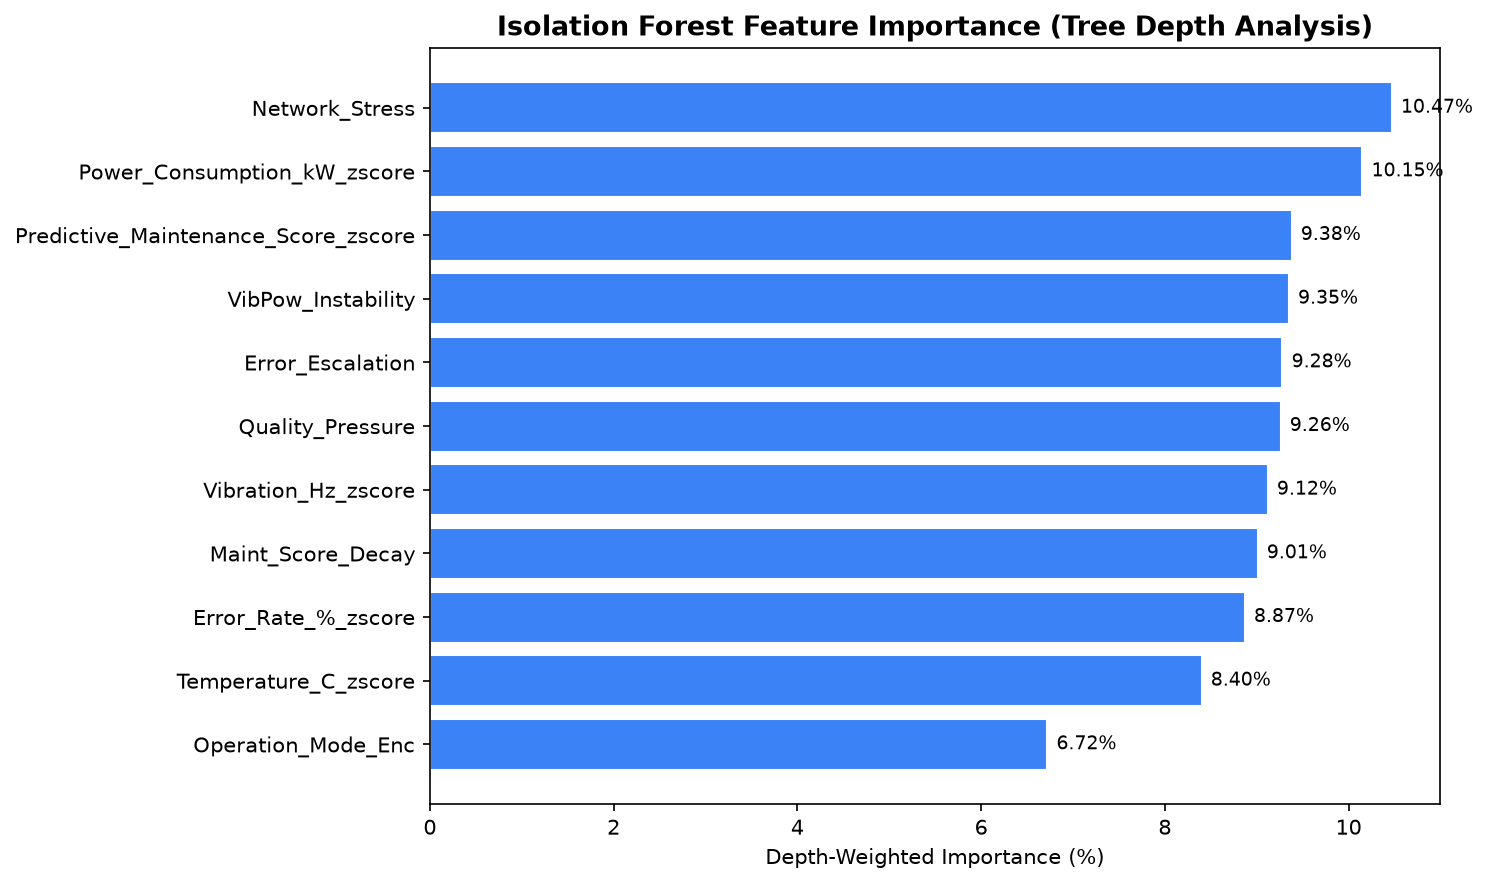

The file beside this chart, header and first rows:
Rank, Feature, Depth_Weighted_Importance_%, Mean_Split_Depth, Split_Count
1, Network_Stress, 10.47, 5.216, 1389
2, Power_Consumption_kW_zscore, 10.15, 5.204, 1440
3, Predictive_Maintenance_Score_zscore, 9.38, 5.264, 1366
4, VibPow_Instability, 9.35, 5.243, 1388
5, Error_Escalation, 9.28, 5.288, 1396
6, Quality_Pressure, 9.26, 5.254, 1416
7, Vibration_Hz_zscore, 9.12, 5.243, 1378
8, Maint_Score_Decay, 9.01, 5.297, 1413
9, Error_Rate_%_zscore, 8.87, 5.29, 1396
10, Temperature_C_zscore, 8.4, 5.314, 1386
11, Operation_Mode_Enc, 6.72, 5.1, 884
